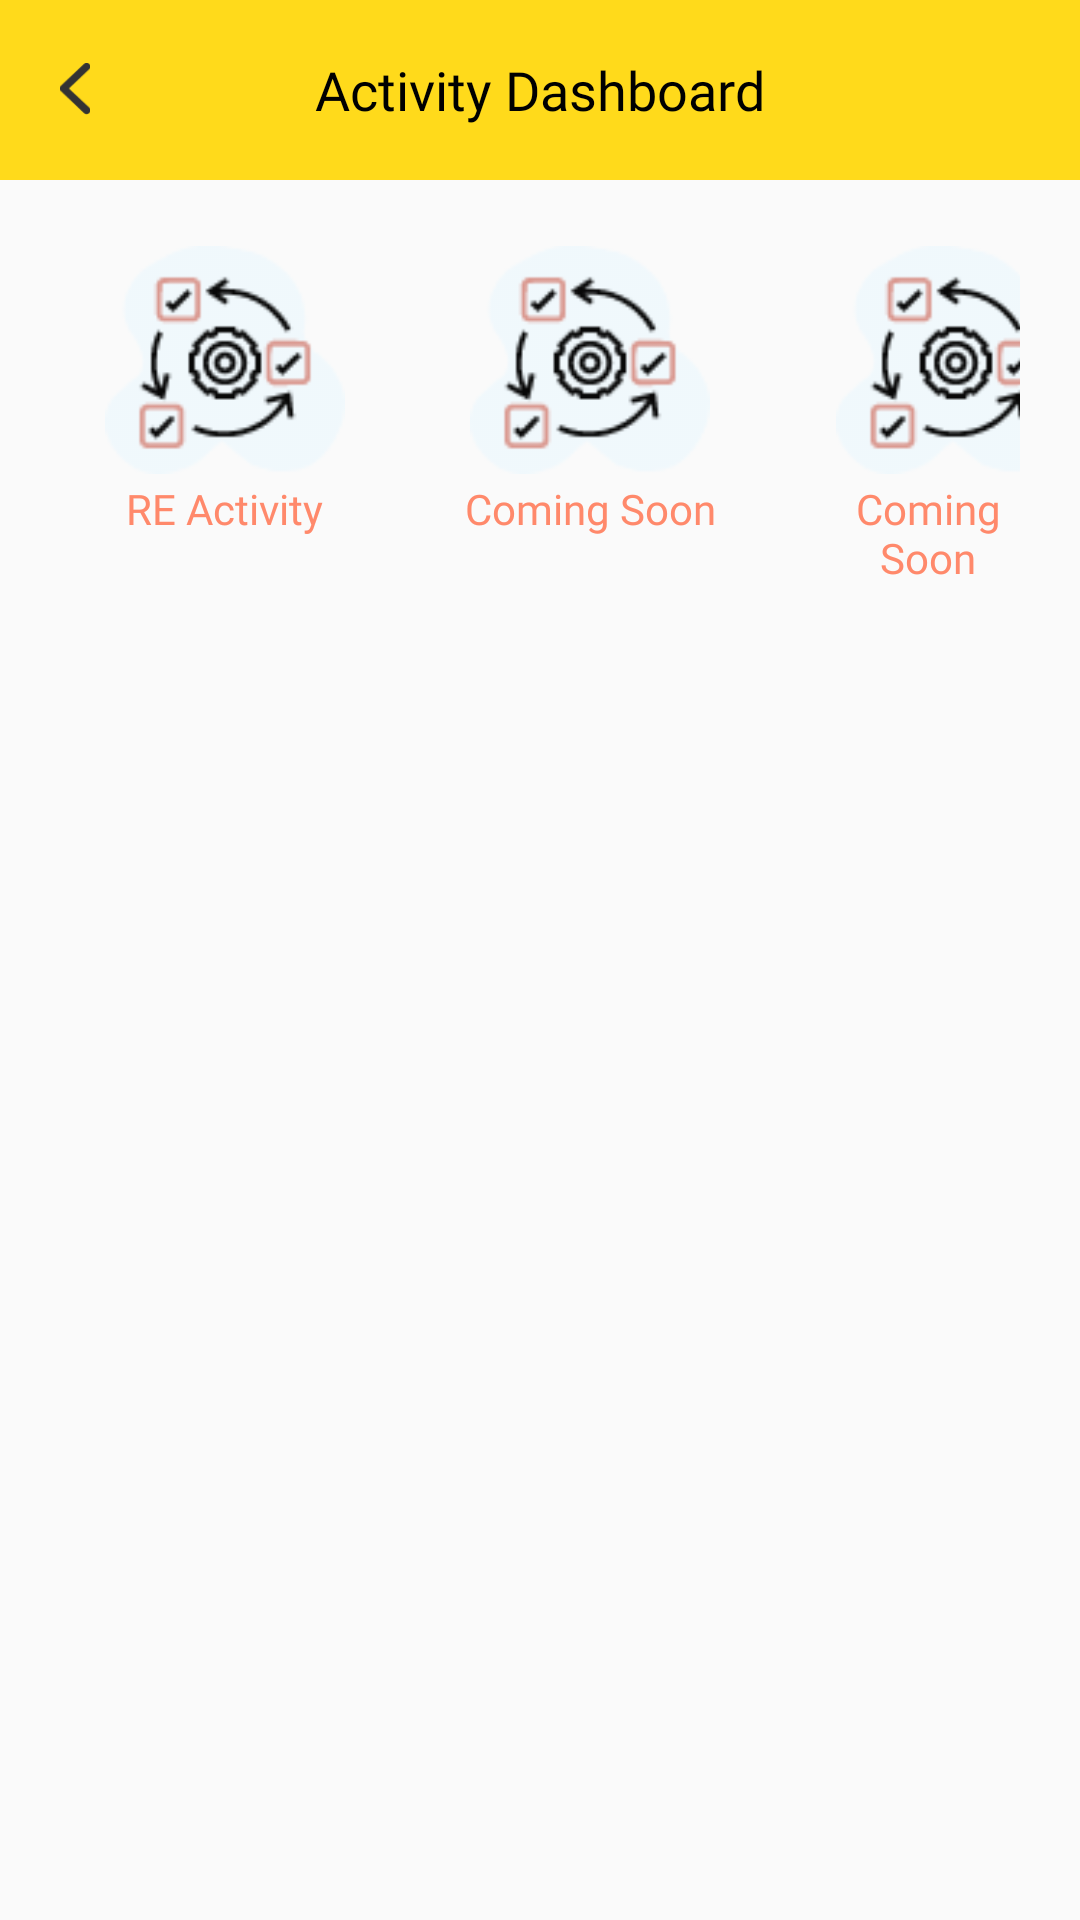

Produce the Android XML layout that renders to this screen, including the resource entries it uses.
<!-- AndroidManifest.xml: application theme AppTheme -->
<!-- res/layout/activity_dashboard.xml -->
<?xml version="1.0" encoding="utf-8"?>
<layout xmlns:android="http://schemas.android.com/apk/res/android"
    xmlns:app="http://schemas.android.com/apk/res-auto"
    xmlns:tools="http://schemas.android.com/tools"
    tools:context=".Modules.DashBoard.DashboardActivity">


    <LinearLayout
        android:layout_width="match_parent"
        android:layout_height="wrap_content"
        android:orientation="vertical">

        <RelativeLayout
            android:id="@+id/topbar"
            android:layout_width="match_parent"
            android:layout_height="60dp"
            android:background="@drawable/ic_cardbg">

            <ImageView
                android:id="@+id/back"
                android:layout_width="50dp"
                android:layout_height="50dp"
                android:layout_centerVertical="true"
                android:padding="@dimen/padding_size_16dp"
                android:src="@drawable/back_button_black" />

            <TextView
                android:layout_width="wrap_content"
                android:layout_height="wrap_content"
                android:layout_centerInParent="true"
                android:fontFamily="@font/rubik_bold"
                android:text="Activity Dashboard"
                android:textColor="@color/black"
                android:textSize="18dp" />
        </RelativeLayout>

        <LinearLayout
            android:layout_width="match_parent"
            android:layout_height="wrap_content"
            android:layout_marginStart="@dimen/margin_size_15dp"
            android:orientation="horizontal">

            <LinearLayout
                android:id="@+id/li_RE_Activity"
                android:layout_width="wrap_content"
                android:layout_height="wrap_content"
                android:gravity="center"
                android:orientation="vertical"
                android:padding="@dimen/margin_size_20dp">

                <ImageView
                    android:layout_width="80dp"
                    android:layout_height="80dp"
                    android:src="@drawable/dashboardicon" />

                <TextView
                    android:layout_width="wrap_content"
                    android:layout_height="wrap_content"
                    android:fontFamily="@font/gothambold"
                    android:gravity="center"
                    android:text="RE Activity"
                    android:textAlignment="center"
                    android:textColor="@color/red_FF896B" />

            </LinearLayout>

            <LinearLayout
                android:layout_width="wrap_content"
                android:layout_height="wrap_content"
                android:gravity="center"

                android:orientation="vertical"
                android:padding="@dimen/margin_size_20dp">

                <ImageView
                    android:id="@+id/imageicone"
                    android:layout_width="80dp"
                    android:layout_height="80dp"
                    android:src="@drawable/dashboardicon" />

                <TextView
                    android:id="@+id/labelname"
                    android:layout_width="wrap_content"
                    android:layout_height="wrap_content"
                    android:fontFamily="@font/gothambold"
                    android:gravity="center"
                    android:text="Coming Soon"
                    android:textAlignment="center"
                    android:textColor="@color/red_FF896B" />

            </LinearLayout>

            <LinearLayout
                android:layout_width="match_parent"
                android:layout_height="wrap_content"
                android:orientation="vertical"

                android:padding="@dimen/margin_size_20dp">

                <ImageView
                    android:layout_width="80dp"
                    android:layout_height="80dp"
                    android:src="@drawable/dashboardicon" />

                <TextView
                    android:layout_width="wrap_content"
                    android:layout_height="wrap_content"
                    android:fontFamily="@font/gothambold"
                    android:gravity="center"
                    android:text="Coming Soon"
                    android:textAlignment="center"
                    android:textColor="@color/red_FF896B" />

            </LinearLayout>
        </LinearLayout>
    </LinearLayout>


</layout>
<!-- resources referenced by this layout -->
<resources>
  <color name="black">#FF000000</color>
  <color name="red_FF896B">#FF896B</color>
  <dimen name="margin_size_15dp">15dp</dimen>
  <dimen name="margin_size_20dp">20dp</dimen>
  <dimen name="padding_size_16dp">16dp</dimen>
  <!-- drawable back_button_black (drawable) -->
  <vector xmlns:android="http://schemas.android.com/apk/res/android"
      android:width="9.381dp"
      android:height="16.417dp"
      android:viewportWidth="9.381"
      android:viewportHeight="17.417">
    <path
        android:pathData="M2.828,8.206l6.209,-6.207a1.173,1.173 0,0 0,-1.661 -1.657l-7.034,7.033a1.171,1.171 0,0 0,-0.034 1.618l7.064,7.082a1.173,1.173 0,1 0,1.661 -1.657z"
        android:fillColor="#333"/>
  </vector>
  <!-- drawable dashboardicon: png bitmap (drawable, 5035 bytes) -->
  <!-- drawable ic_cardbg (drawable) -->
  <vector xmlns:android="http://schemas.android.com/apk/res/android"
      android:width="414dp"
      android:height="105dp"
      android:viewportWidth="414"
      android:viewportHeight="105">
      <path
          android:pathData="M0,0H414V105H0Z"
          android:fillColor="@color/yellow_ffda1b"/>
  </vector>
  <style name="AppTheme" parent="Theme.AppCompat.Light.NoActionBar">
          
          <item name="colorPrimary">@color/colorPrimary</item>
          <item name="colorPrimaryDark">@color/colorPrimaryDark</item>
          <item name="colorAccent">@color/colorAccent</item>
          <item name="android:windowActivityTransitions">true</item>
          <item name="android:windowDisablePreview">true</item>
          <item name="android:statusBarColor">@color/black</item>
          <item name="colorControlNormal">@color/gray_808080</item>
          <item name="colorControlActivated">@color/gray_808080</item>
          <item name="colorControlHighlight">@color/gray_808080</item>
      </style>
  <color name="yellow_ffda1b">#ffda1b</color>
  <color name="colorPrimary">#d60129</color>
  <color name="colorPrimaryDark">#ffda1b</color>
  <color name="colorAccent">#d60129</color>
  <color name="gray_808080">#808080</color>
</resources>
